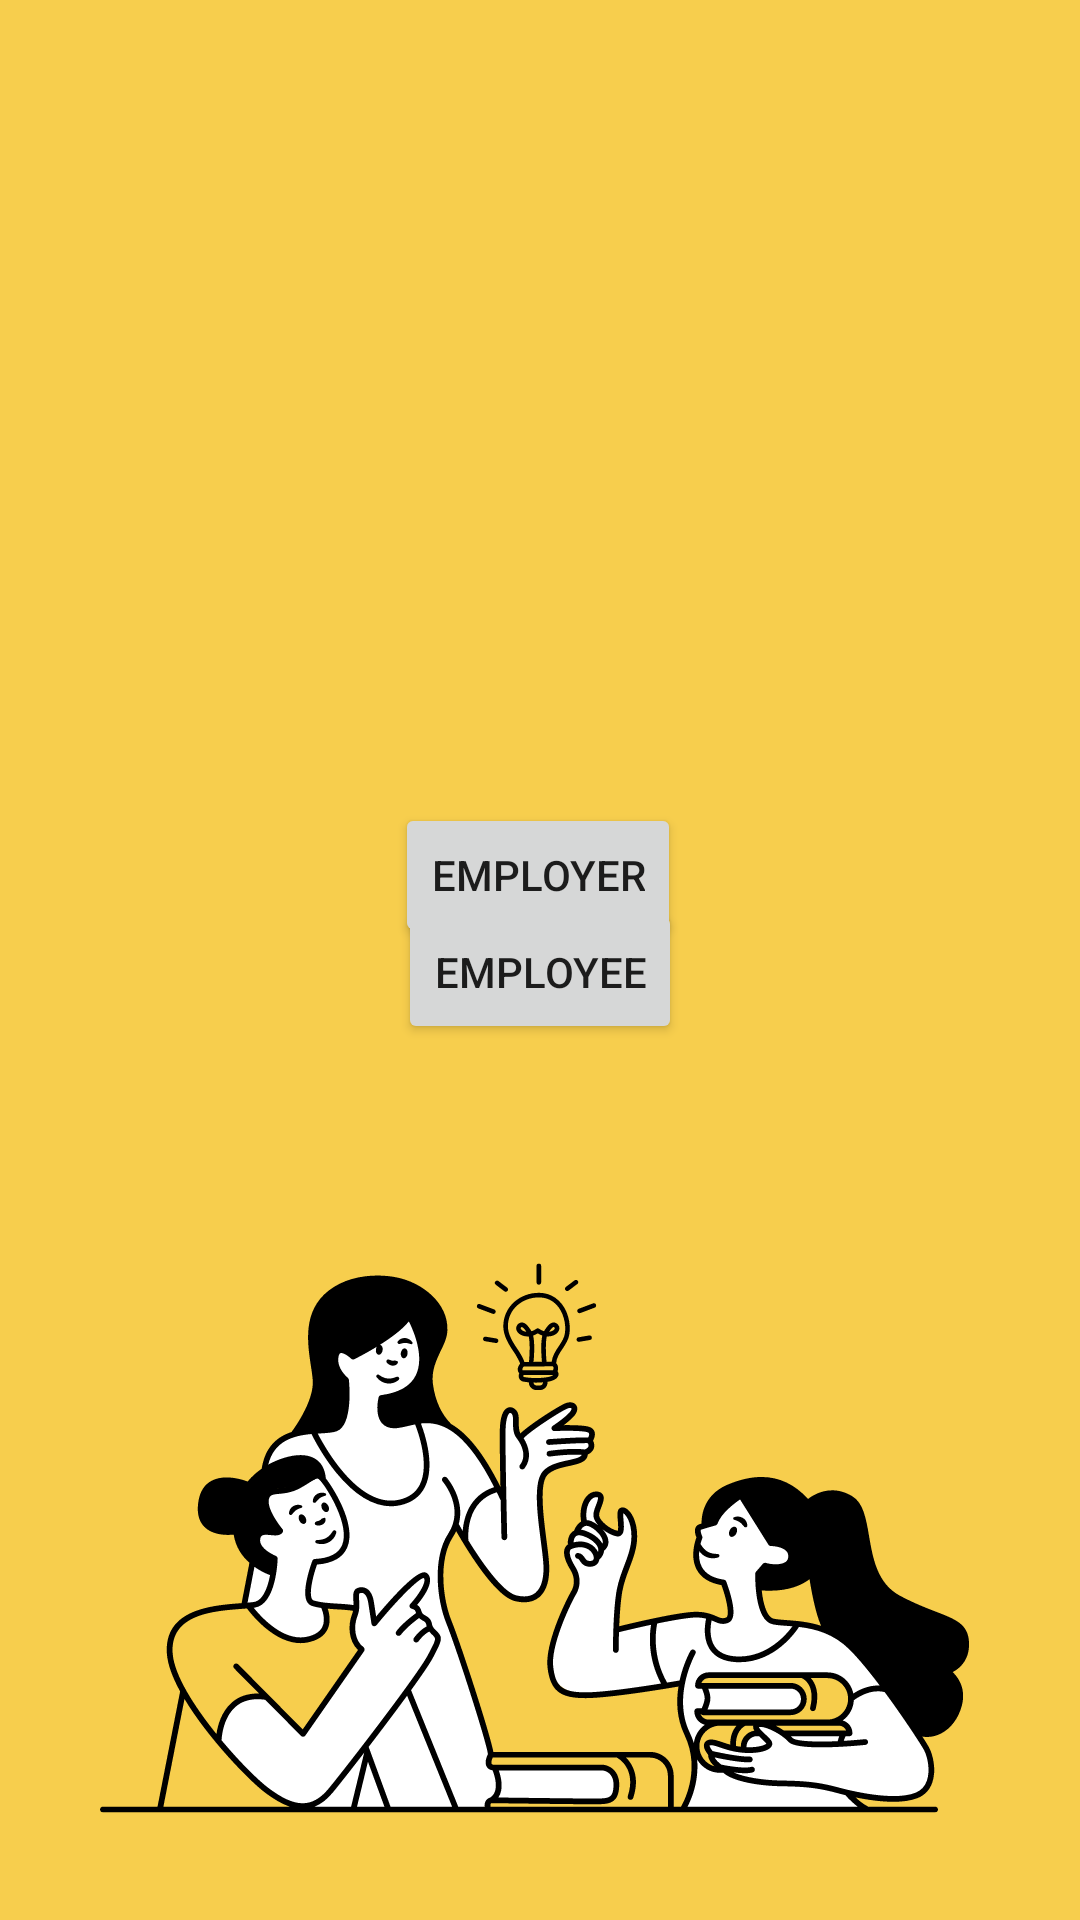

Layout XML and referenced resources for this Android screen:
<!-- AndroidManifest.xml: application theme Theme.Jobhunt -->
<!-- res/layout/popup.xml -->
<?xml version="1.0" encoding="utf-8"?>
<androidx.constraintlayout.widget.ConstraintLayout xmlns:android="http://schemas.android.com/apk/res/android"
    xmlns:app="http://schemas.android.com/apk/res-auto"
    xmlns:tools="http://schemas.android.com/tools"
    android:layout_width="match_parent"
    android:layout_height="match_parent"
    android:background="@drawable/pop"
    android:orientation="vertical">

    <ImageView
        android:id="@+id/newListIcon"
        android:layout_width="150dp"
        android:layout_height="150dp"
        android:background="@drawable/ic_person"
        app:layout_constraintBottom_toBottomOf="parent"
        app:layout_constraintEnd_toEndOf="parent"
        app:layout_constraintHorizontal_bias="0.498"
        app:layout_constraintStart_toStartOf="parent"
        app:layout_constraintTop_toTopOf="parent"
        app:layout_constraintVertical_bias="0.29"

        />

    <Button
        android:id="@+id/button2"
        android:layout_width="wrap_content"
        android:layout_height="wrap_content"
        android:text="Employer"
        app:layout_constraintBottom_toTopOf="@+id/button3"
        app:layout_constraintEnd_toEndOf="parent"
        app:layout_constraintHorizontal_bias="0.498"
        app:layout_constraintStart_toStartOf="parent"
        app:layout_constraintTop_toBottomOf="@+id/newListIcon"
        app:layout_constraintVertical_bias="0.611" />

    <Button
        android:id="@+id/button3"
        android:layout_width="wrap_content"
        android:layout_height="wrap_content"
        android:layout_marginBottom="292dp"
        android:text="Employee"
        app:layout_constraintBottom_toBottomOf="parent"
        app:layout_constraintEnd_toEndOf="parent"
        app:layout_constraintStart_toStartOf="parent" />

</androidx.constraintlayout.widget.ConstraintLayout>
<!-- resources referenced by this layout -->
<resources>
  <!-- drawable pop: png bitmap (drawable, 77804 bytes) -->
  <style name="Theme.Jobhunt" parent="Theme.MaterialComponents.DayNight.NoActionBar">
          
          <item name="colorPrimary">@color/purple_500</item>
          <item name="colorPrimaryVariant">@color/purple_700</item>
          <item name="colorOnPrimary">@color/white</item>
          <item name="colorPrimaryDark">@color/black</item>
          
          <item name="colorSecondary">@color/teal_200</item>
          <item name="colorSecondaryVariant">@color/teal_700</item>
          <item name="colorOnSecondary">@color/black</item>
          
          <item name="android:statusBarColor">@color/black</item>
          
  
      </style>
  <color name="purple_500">#FF6200EE</color>
  <color name="purple_700">#FF3700B3</color>
  <color name="white">#FFFFFFFF</color>
  <color name="black">#FF000000</color>
  <color name="teal_200">#FF03DAC5</color>
  <color name="teal_700">#FF018786</color>
</resources>
